32-way image classification set "processed" from GitHub (1Erge/treeleaf-classifier); label vocabulary: anhui barberry, beales barberry, big fruited holly, camphor tree, canadian poplar, castor aralia, chinese cinnamon, chinese horse chestnut, chinese redbud, chinese toon, chinese tulip tree, crape myrtle, deodar, ford woodlotus, ginkgo, glossy privet, goldenrain tree, japan arrowwood, japanese cheesewood, japanese flowering cherry, japanese maple, nanmu, oleander, peach, pubescent bamboo, southern magnolia, sweet osmanthus, tangerine, trident maple, true indigo, wintersweet, yew plum pine.

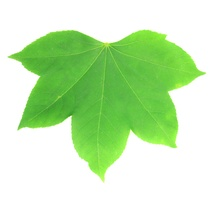
Label: castor aralia

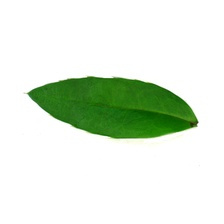
Label: anhui barberry

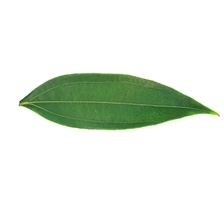
Label: chinese cinnamon

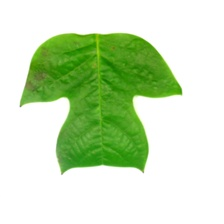
Label: chinese tulip tree

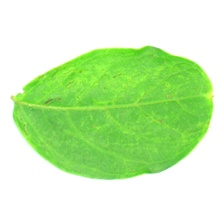
Label: crape myrtle

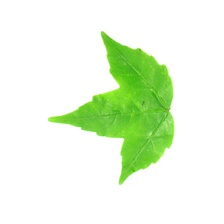
Label: trident maple
